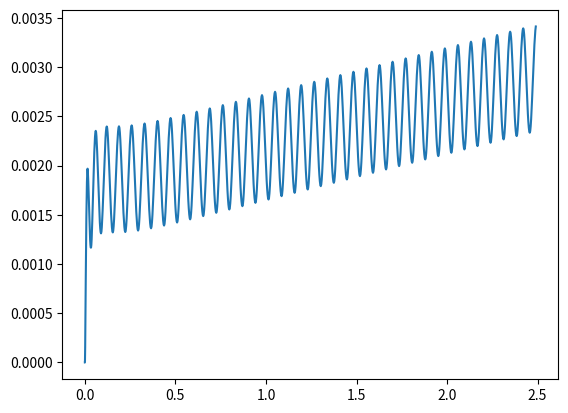

The script that saved this image:
import numpy as np
import matplotlib.pyplot as plt


M = [[1e7, 0, 0],[0,1e7, 8.4e6], [0,8.4e6, 5.8e9]]
M = np.array(M).reshape(3,3)

D = [[3e5, 0, 0], [0, 5.5e5, 6e5], [0, 6e5, 1.3e8]]
D = np.array(D).reshape(3,3)

t_end = 1000
h = 1
inc = int(np.round(t_end/h))
time = np.linspace(0,t_end, inc+1)
T = 800
r = 50

delta_end = np.zeros((1,len(time)))
delta_change = 3.7
for n in range(inc):


    delta_end[:,n + 1] = delta_end[:,n] + delta_change
    if delta_end[:,n] >= 20:
        delta_change = -3.7
    elif delta_end[:,n] <= -20:
        delta_change = 3.7


delta = delta_end


X = T*np.cos(np.deg2rad(delta))
Y = T*np.sin(np.deg2rad(delta))
N = Y*r



torque = [X, Y, N]
torque = np.array(torque).reshape(3,len(time))


nu = np.zeros((len(D), len(time)))
eta = np.zeros((len(D), len(time)))



for i in range(inc):
    f = np.dot(np.linalg.inv(M), (torque[:,i] - np.dot(D,nu[:,i])))

    nu[:,i + 1] = f*(time[1] - time[0]) + nu[:,i]

    phi = eta[2,i]
    R = [[np.cos(phi), -np.sin(phi), 0], [np.sin(phi), np.cos(phi), 0], [0, 0, 1]]
    R = np.array(R).reshape(3, 3)

    eta1 = np.dot(R,nu[:,i])

    eta[:,i + 1] = eta1*(time[1] - time[0]) + eta[:,i]

plt.plot(eta[0,:], eta[1,:])
plt.show()
